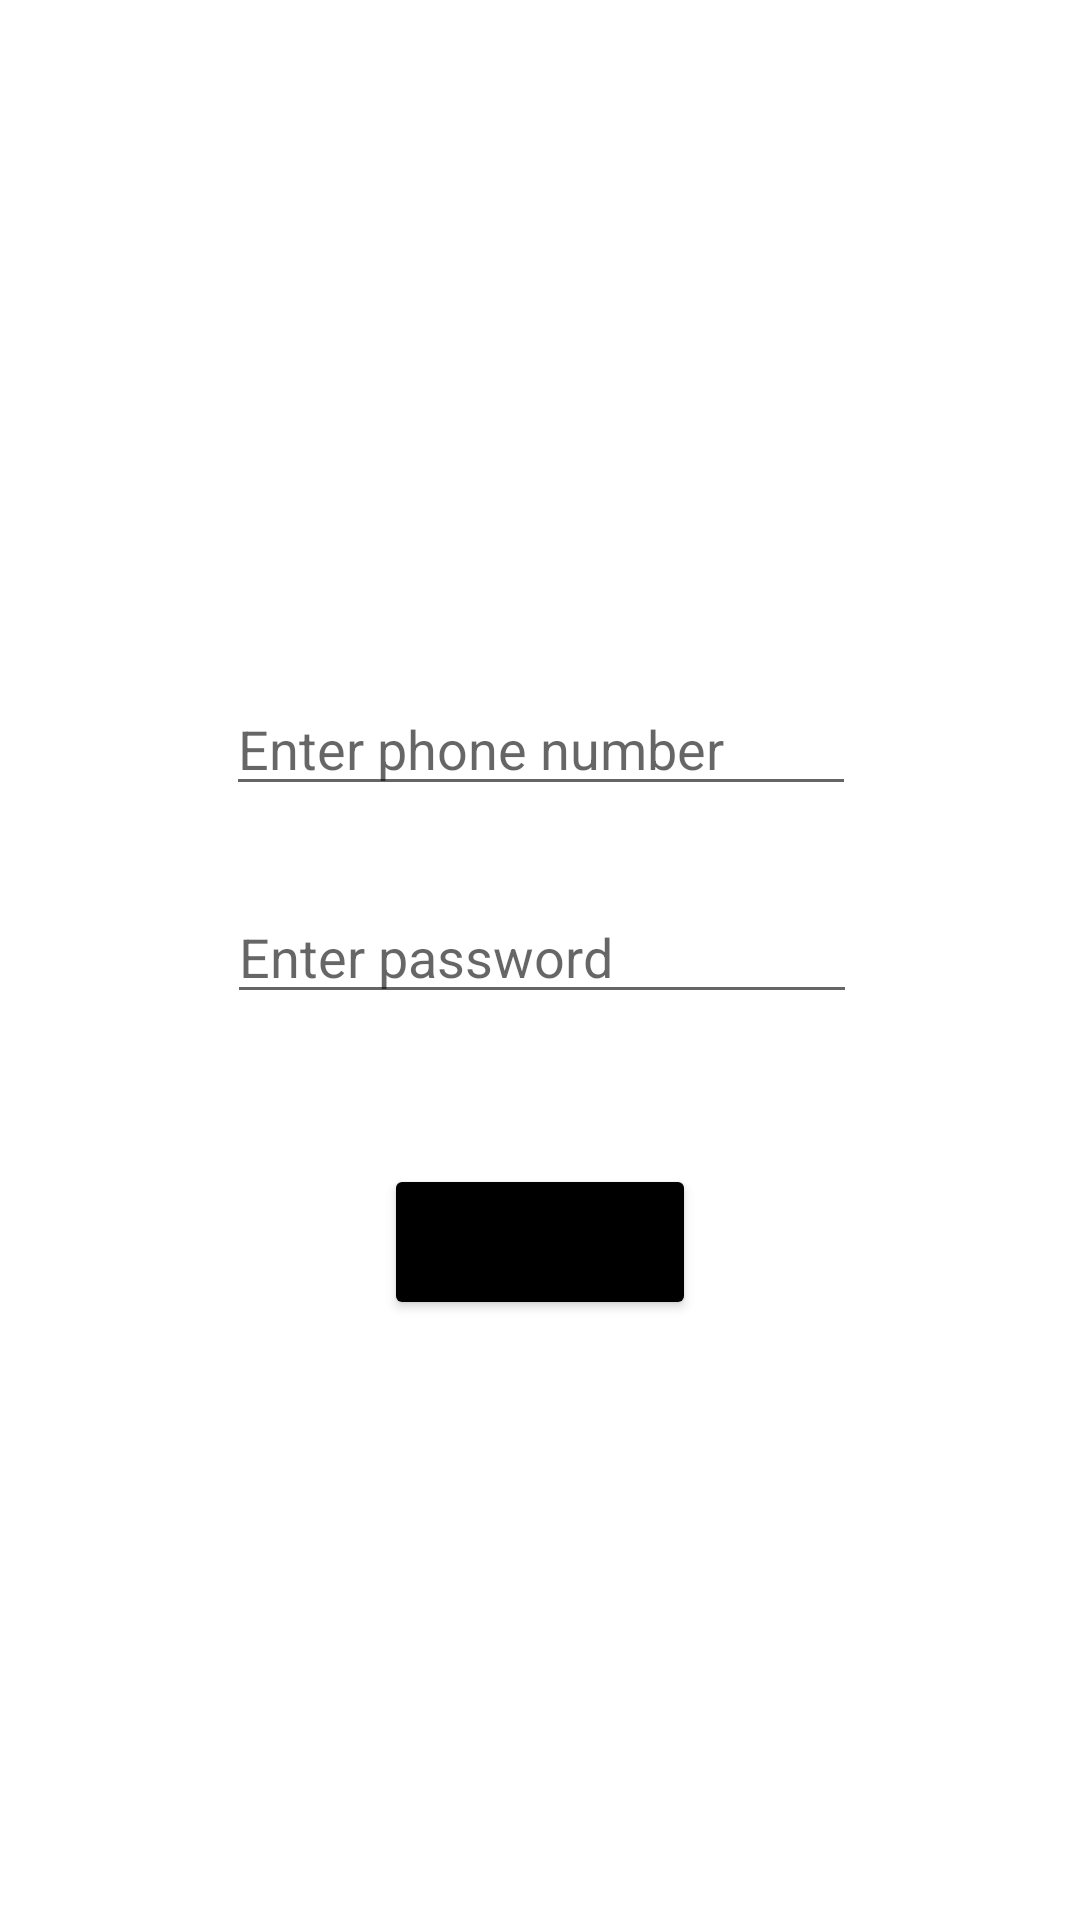

This screen was rendered from an Android layout file. Write that file and the resources it references.
<!-- AndroidManifest.xml: application theme Theme.BingoShopping -->
<!-- res/layout/activity_signin_page.xml -->
<?xml version="1.0" encoding="utf-8"?>
<androidx.constraintlayout.widget.ConstraintLayout xmlns:android="http://schemas.android.com/apk/res/android"
    xmlns:app="http://schemas.android.com/apk/res-auto"
    xmlns:tools="http://schemas.android.com/tools"
    android:layout_width="match_parent"
    android:layout_height="match_parent"
    tools:context=".signinPage">

    <EditText
        android:id="@+id/editTextTextEmailAddress2"
        android:layout_width="wrap_content"
        android:layout_height="wrap_content"
        android:layout_marginStart="101dp"
        android:layout_marginTop="231dp"
        android:layout_marginEnd="100dp"
        android:layout_marginBottom="35dp"
        android:backgroundTint="#090909"
        android:ems="10"
        android:hint="Enter email I'd"
        android:inputType="textEmailAddress"
        android:shadowColor="#131313"
        app:layout_constraintBottom_toTopOf="@+id/editTextPhone2"
        app:layout_constraintEnd_toEndOf="parent"
        app:layout_constraintHorizontal_bias="0.0"
        app:layout_constraintStart_toStartOf="parent"
        app:layout_constraintTop_toTopOf="parent"
        app:layout_constraintVertical_bias="1.0" />

    <EditText
        android:id="@+id/editTextPhone2"
        android:layout_width="wrap_content"
        android:layout_height="wrap_content"
        android:layout_marginBottom="28dp"
        android:ems="10"
        android:hint="Enter phone number"
        android:inputType="phone"
        app:layout_constraintBottom_toTopOf="@+id/editTextTextPassword3"
        app:layout_constraintEnd_toEndOf="parent"
        app:layout_constraintHorizontal_bias="0.502"
        app:layout_constraintStart_toStartOf="parent" />

    <EditText
        android:id="@+id/editTextTextPassword3"
        android:layout_width="wrap_content"
        android:layout_height="wrap_content"
        android:layout_marginStart="101dp"
        android:layout_marginEnd="100dp"
        android:layout_marginBottom="50dp"
        android:ems="10"
        android:hint="Enter password"
        android:inputType="textPassword"
        app:layout_constraintBottom_toTopOf="@+id/button2"
        app:layout_constraintEnd_toEndOf="parent"
        app:layout_constraintStart_toStartOf="parent" />

    <Button
        android:id="@+id/button2"
        android:layout_width="104dp"
        android:layout_height="52dp"
        android:layout_marginBottom="200dp"
        android:text="signup"
        app:layout_constraintBottom_toBottomOf="parent"
        app:layout_constraintEnd_toEndOf="parent"
        app:layout_constraintStart_toStartOf="parent"
        android:backgroundTint="@color/black"/>
</androidx.constraintlayout.widget.ConstraintLayout>
<!-- resources referenced by this layout -->
<resources>
  <color name="black">#FF000000</color>
  <style name="Theme.BingoShopping" parent="Theme.MaterialComponents.DayNight.DarkActionBar">
          
          <item name="colorPrimary">@color/purple_500</item>
          <item name="colorPrimaryVariant">@color/purple_700</item>
          <item name="colorOnPrimary">@color/white</item>
          
          <item name="colorSecondary">@color/teal_200</item>
          <item name="colorSecondaryVariant">@color/teal_700</item>
          <item name="colorOnSecondary">@color/black</item>
          
          <item name="android:statusBarColor">?attr/colorPrimaryVariant</item>
          
      </style>
  <color name="purple_500">#FF6200EE</color>
  <color name="purple_700">#FF3700B3</color>
  <color name="white">#FFFFFFFF</color>
  <color name="teal_200">#FF03DAC5</color>
  <color name="teal_700">#FF018786</color>
</resources>
